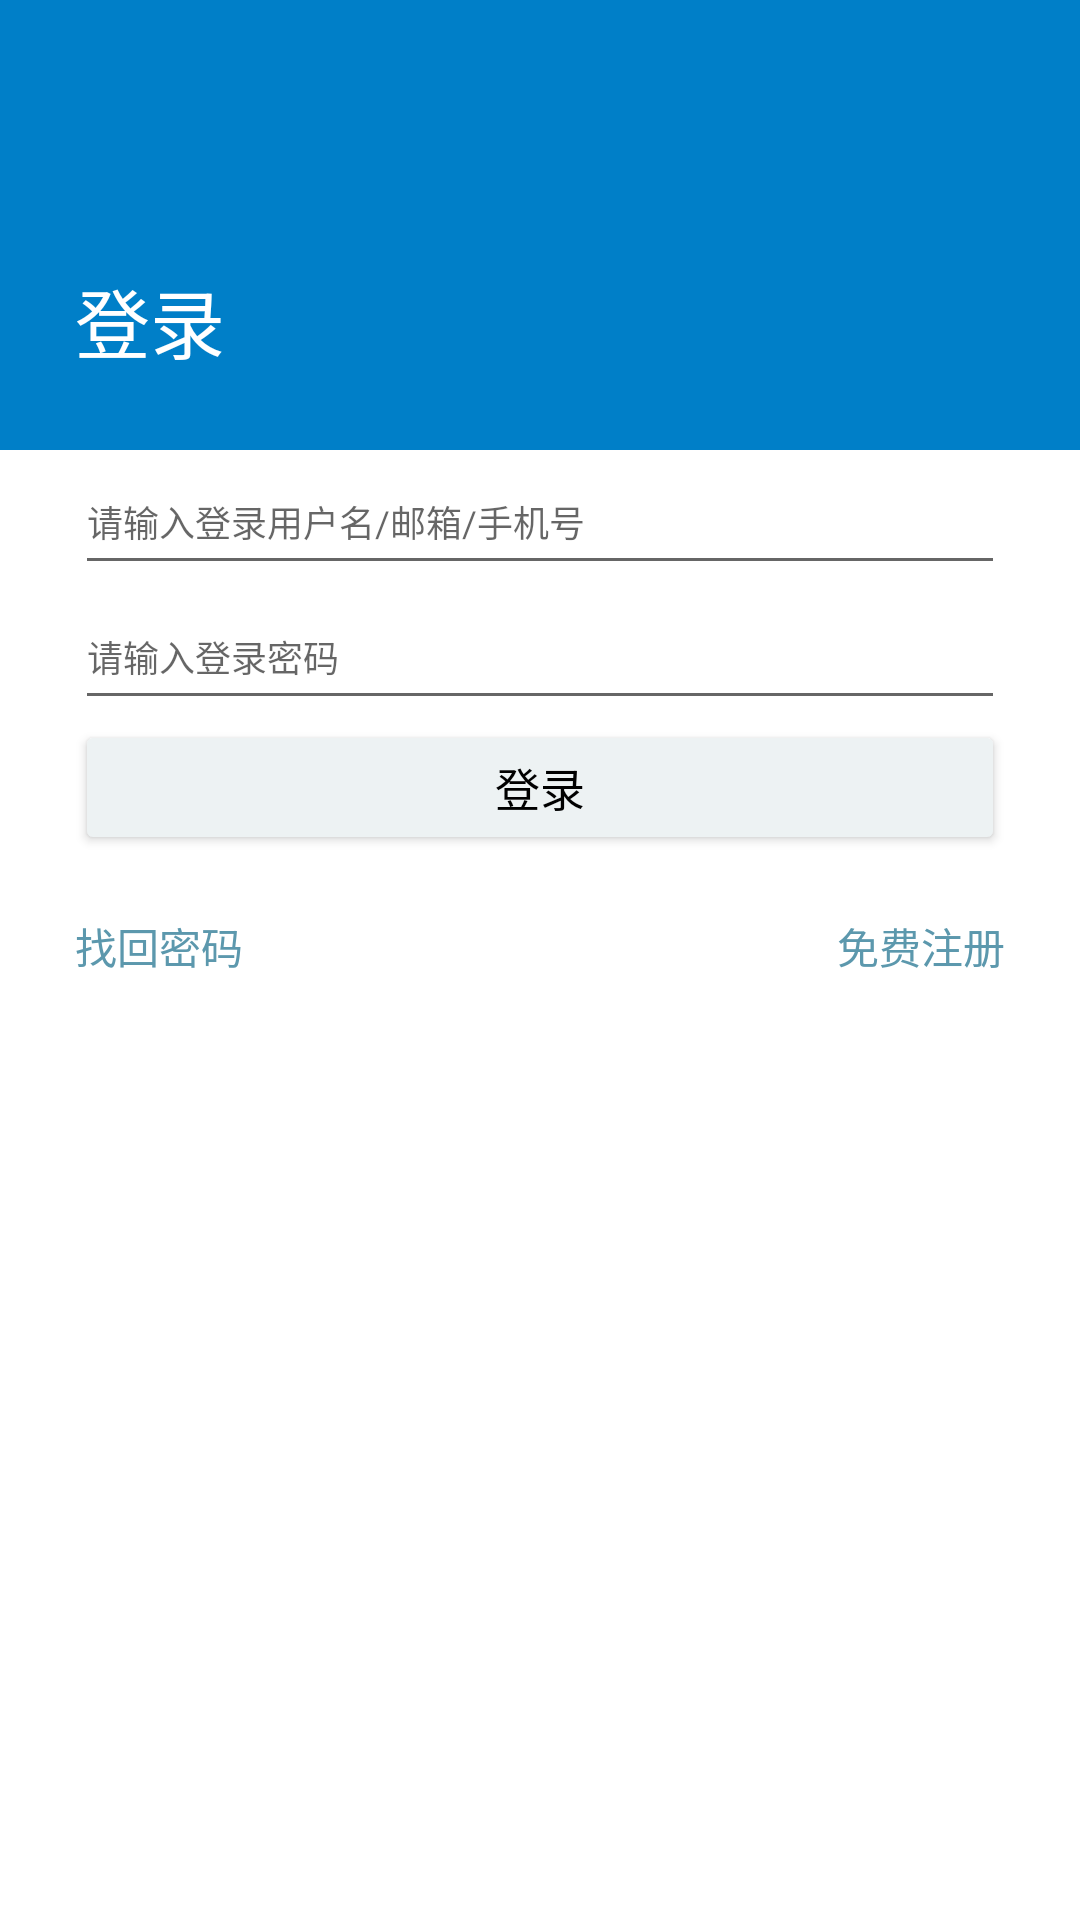

Android layout source for this screen:
<!-- AndroidManifest.xml: application theme Theme.MukeTour -->
<!-- res/layout/activity_login.xml -->
<?xml version="1.0" encoding="utf-8"?>
<LinearLayout xmlns:android="http://schemas.android.com/apk/res/android"
    xmlns:app="http://schemas.android.com/apk/res-auto"
    xmlns:tools="http://schemas.android.com/tools"
    android:layout_width="match_parent"
    android:layout_height="match_parent"
    android:orientation="vertical"
    tools:context=".LoginActivity">

    <RelativeLayout
        android:layout_width="match_parent"
        android:layout_height="150dp"
        android:background="#007FC8"
        android:paddingLeft="25dp"
        android:paddingRight="25dp">

        <TextView
            android:layout_width="wrap_content"
            android:layout_height="wrap_content"
            android:layout_alignParentBottom="true"
            android:layout_marginBottom="25dp"
            android:text="登录"
            android:textColor="#fff"
            android:textSize="25sp" />

        <ImageView
            android:id="@+id/loginBtnClose"
            android:layout_width="25dp"
            android:layout_height="25dp"
            android:layout_alignParentRight="true"
            android:layout_marginTop="10dp"
            android:background="@mipmap/login_close"></ImageView>
    </RelativeLayout>

    <LinearLayout
        android:layout_width="match_parent"
        android:layout_height="wrap_content"
        android:paddingLeft="25dp"
        android:paddingRight="25dp"
        android:orientation="vertical"
        >

        <EditText
            android:id="@+id/loginEUser"
            android:layout_width="match_parent"
            android:layout_height="match_parent"
            android:hint="请输入登录用户名/邮箱/手机号"
            android:textSize="12sp"
            android:height="45dp"
            />

        <EditText
            android:id="@+id/loginEPwd"
            android:layout_width="match_parent"
            android:layout_height="match_parent"
            android:hint="请输入登录密码"
            android:textSize="12sp"
            android:height="45dp"
            />

        <Button
            android:id="@+id/loginBtnLogin"
            android:layout_width="match_parent"
            android:text="登录"
            android:textColor="#000"
            android:backgroundTint="#EDF2F3"
            android:layout_height="45dp"
            android:textSize="15sp"
            />
        <RelativeLayout
            android:layout_width="match_parent"
            android:layout_height="wrap_content"
            android:orientation="horizontal"
            android:layout_marginTop="20dp"
            >
            <TextView
                android:id="@+id/loginLinkPwd"
                android:layout_width="wrap_content"
                android:layout_height="wrap_content"
                android:text="找回密码"
                android:textColor="#5C98AD"
                ></TextView>
            <TextView
                android:id="@+id/loginLinkReg"
                android:layout_width="wrap_content"
                android:layout_height="wrap_content"
                android:layout_alignParentRight="true"
                android:textAlignment="textEnd"
                android:text="免费注册"
                android:textColor="#5C98AD"
                ></TextView>
        </RelativeLayout>
    </LinearLayout>
</LinearLayout>
<!-- resources referenced by this layout -->
<resources>
  <style name="Theme.MukeTour" parent="Theme.MaterialComponents.Light.NoActionBar">
          
          <item name="colorPrimary">@color/purple_500</item>
          <item name="colorPrimaryVariant">@color/purple_700</item>
          <item name="colorOnPrimary">@color/white</item>
          
          <item name="colorSecondary">@color/teal_200</item>
          <item name="colorSecondaryVariant">@color/teal_700</item>
          <item name="colorOnSecondary">@color/black</item>
          
          <item name="android:statusBarColor" tools:targetApi="l">?attr/colorPrimaryVariant</item>
          
      </style>
  <!-- not gathered from this repository: default colours our renderer supplied (Android Studio template values) -->
  <color name="purple_500">#FF6200EE</color>
  <color name="purple_700">#FF3700B3</color>
  <color name="teal_200">#FF03DAC5</color>
  <color name="teal_700">#FF018786</color>
  <color name="black">#FF000000</color>
  <color name="white">#FFFFFFFF</color>
</resources>
